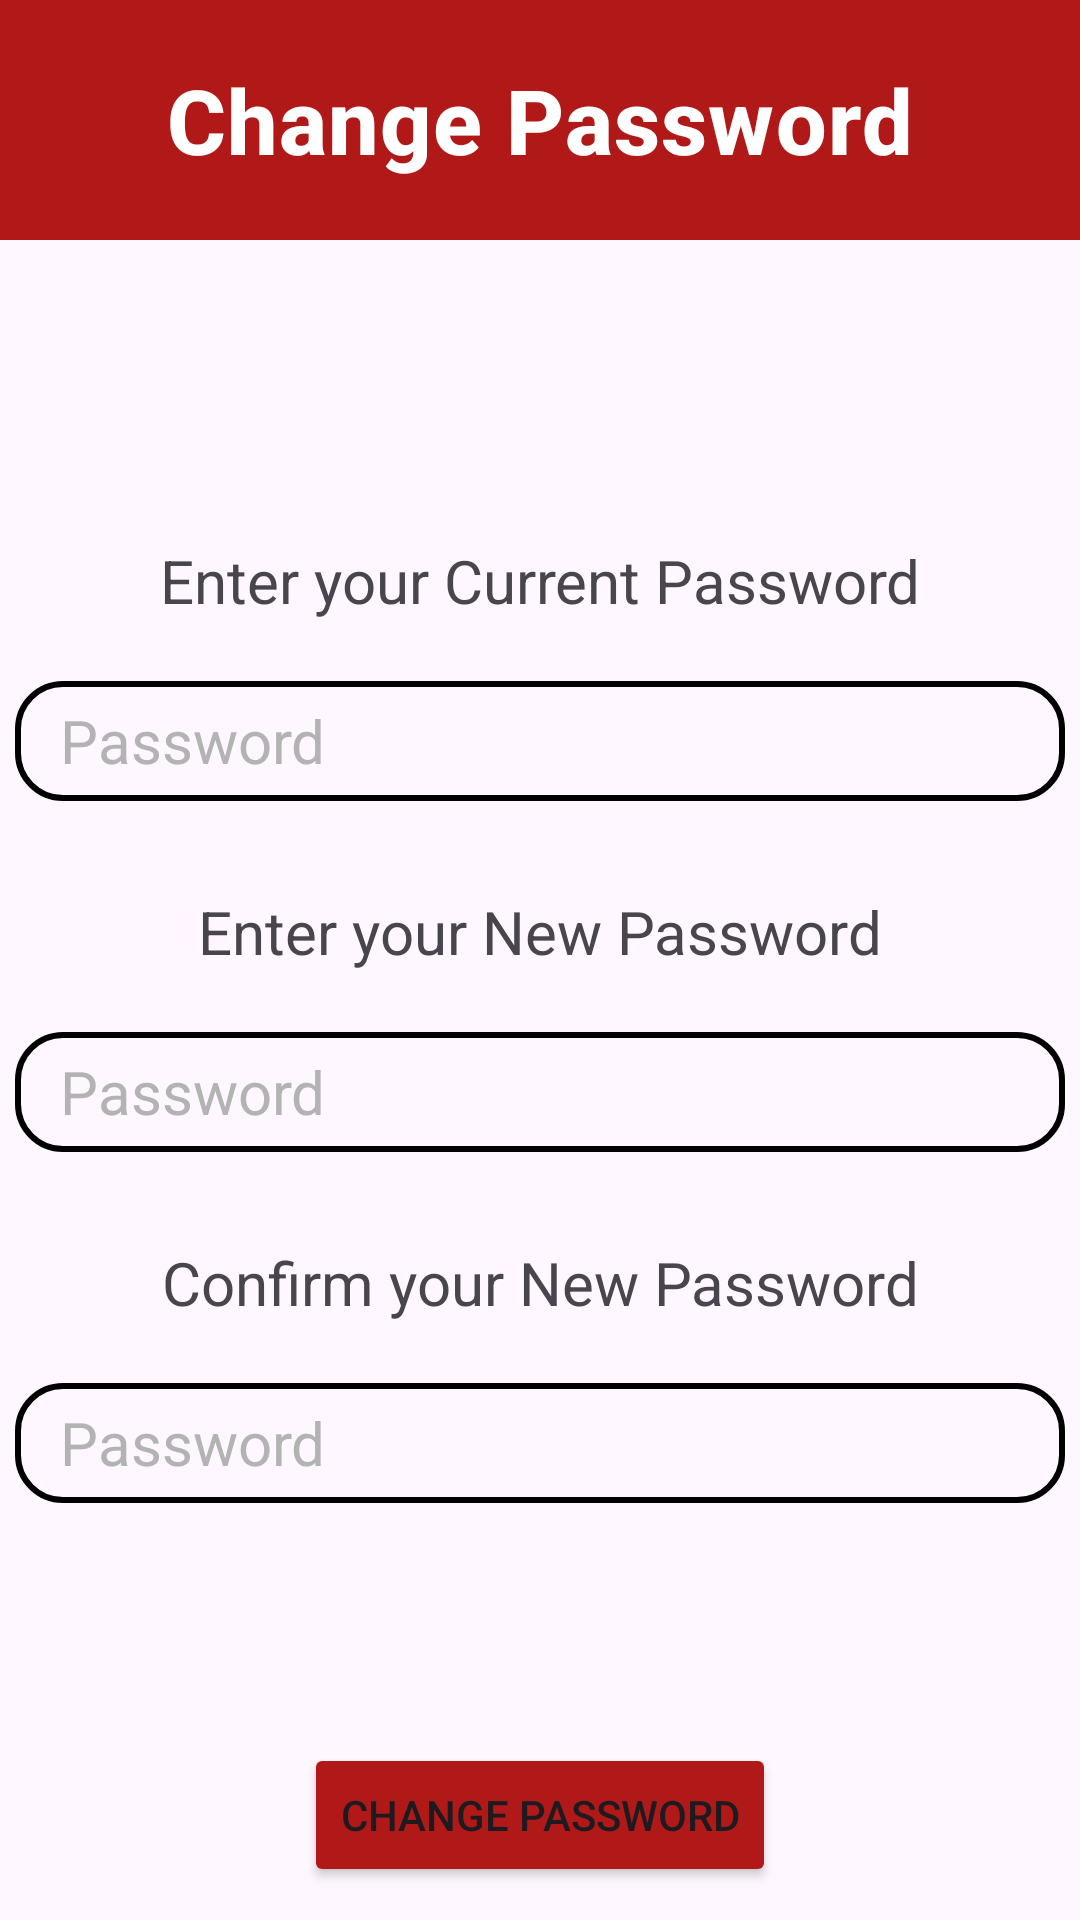

Layout XML and referenced resources for this Android screen:
<!-- AndroidManifest.xml: application theme Theme.BadgerooProject -->
<!-- res/layout/activity_change_password.xml -->
<?xml version="1.0" encoding="utf-8"?>
<androidx.constraintlayout.widget.ConstraintLayout xmlns:android="http://schemas.android.com/apk/res/android"
    xmlns:app="http://schemas.android.com/apk/res-auto"
    xmlns:tools="http://schemas.android.com/tools"
    android:layout_width="match_parent"
    android:layout_height="match_parent"
    tools:context=".Login.ChangePassword">

    <androidx.appcompat.widget.Toolbar
        android:id="@+id/change_password_toolbar"
        android:layout_width="match_parent"
        android:layout_height="80dp"
        android:background="@color/red"
        app:layout_constraintTop_toTopOf="parent" >

        <TextView
            android:id="@+id/change_password_message"
            android:layout_width="wrap_content"
            android:layout_height="wrap_content"
            android:layout_gravity="center"
            android:text="Change Password"
            android:textAppearance="?attr/textAppearanceHeadline6"
            android:textColor="@color/white"
            android:textSize="30sp"
            android:textStyle="bold" />

    </androidx.appcompat.widget.Toolbar>

    <TextView
        android:id="@+id/current_password_text"
        android:layout_width="wrap_content"
        android:layout_height="wrap_content"
        android:layout_marginTop="100dp"
        android:text="Enter your Current Password"
        android:textSize="20sp"
        app:layout_constraintTop_toBottomOf="@id/change_password_toolbar"
        app:layout_constraintStart_toStartOf="parent"
        app:layout_constraintEnd_toEndOf="parent" />

    <EditText
        android:id="@+id/current_password"
        android:layout_width="350dp"
        android:layout_height="40dp"
        android:layout_marginTop="20dp"
        android:background="@drawable/login_edt_background"
        android:drawableStart="@drawable/login_password_icon"
        android:drawableEnd="@drawable/password_hide_icon"
        android:paddingRight="15dp"
        android:drawablePadding="10dp"
        android:hint="Password"
        android:textColorHint="#B3B3B3"
        android:inputType="textPassword"
        android:textSize="20sp"
        android:imeOptions="actionDone"
        app:layout_constraintTop_toBottomOf="@id/current_password_text"
        app:layout_constraintStart_toStartOf="parent"
        app:layout_constraintEnd_toEndOf="parent" />

    <TextView
        android:id="@+id/change_password_text"
        android:layout_width="wrap_content"
        android:layout_height="wrap_content"
        android:layout_marginTop="30dp"
        android:text="Enter your New Password"
        android:textSize="20sp"
        app:layout_constraintTop_toBottomOf="@id/current_password"
        app:layout_constraintStart_toStartOf="parent"
        app:layout_constraintEnd_toEndOf="parent" />

    <EditText
        android:id="@+id/change_password"
        android:layout_width="350dp"
        android:layout_height="40dp"
        android:layout_marginTop="20dp"
        android:background="@drawable/login_edt_background"
        android:drawableStart="@drawable/login_password_icon"
        android:drawableEnd="@drawable/password_hide_icon"
        android:paddingRight="15dp"
        android:drawablePadding="10dp"
        android:hint="Password"
        android:textColorHint="#B3B3B3"
        android:inputType="textPassword"
        android:textSize="20sp"
        android:imeOptions="actionDone"
        app:layout_constraintTop_toBottomOf="@id/change_password_text"
        app:layout_constraintStart_toStartOf="parent"
        app:layout_constraintEnd_toEndOf="parent" />

    <TextView
        android:id="@+id/confirm_password_text"
        android:layout_width="wrap_content"
        android:layout_height="wrap_content"
        android:layout_marginTop="30dp"
        android:text="Confirm your New Password"
        android:textSize="20sp"
        app:layout_constraintTop_toBottomOf="@id/change_password"
        app:layout_constraintStart_toStartOf="parent"
        app:layout_constraintEnd_toEndOf="parent" />

    <EditText
        android:id="@+id/confirm_password"
        android:layout_width="350dp"
        android:layout_height="40dp"
        android:layout_marginTop="20dp"
        android:background="@drawable/login_edt_background"
        android:drawableStart="@drawable/login_password_icon"
        android:drawableEnd="@drawable/password_hide_icon"
        android:paddingRight="15dp"
        android:drawablePadding="10dp"
        android:hint="Password"
        android:textColorHint="#B3B3B3"
        android:inputType="textPassword"
        android:textSize="20sp"
        android:imeOptions="actionDone"
        app:layout_constraintTop_toBottomOf="@id/confirm_password_text"
        app:layout_constraintStart_toStartOf="parent"
        app:layout_constraintEnd_toEndOf="parent" />

    <Button
        android:id="@+id/change_password_button"
        android:layout_width="wrap_content"
        android:layout_height="wrap_content"
        android:text="Change Password"
        android:backgroundTint="@color/red"
        android:layout_marginTop="80dp"
        app:layout_constraintTop_toBottomOf="@id/confirm_password"
        app:layout_constraintStart_toStartOf="parent"
        app:layout_constraintEnd_toEndOf="parent" />

</androidx.constraintlayout.widget.ConstraintLayout>
<!-- resources referenced by this layout -->
<resources>
  <color name="red">#B11919</color>
  <color name="white">#FFFFFFFF</color>
  <!-- drawable login_edt_background (drawable) -->
  <?xml version="1.0" encoding="utf-8"?>
  <shape xmlns:android="http://schemas.android.com/apk/res/android">
  
      <stroke android:color="@color/black"
          android:width="2dp">
      </stroke>
  
      <corners android:radius="15dp"></corners>
      <padding android:left="15dp"></padding>
  
  
  </shape>
  <style name="Theme.BadgerooProject" parent="Base.Theme.BadgerooProject" />
  <color name="black">#FF000000</color>
  <style name="Base.Theme.BadgerooProject" parent="Theme.Material3.DayNight.NoActionBar">
          
          
      </style>
</resources>
